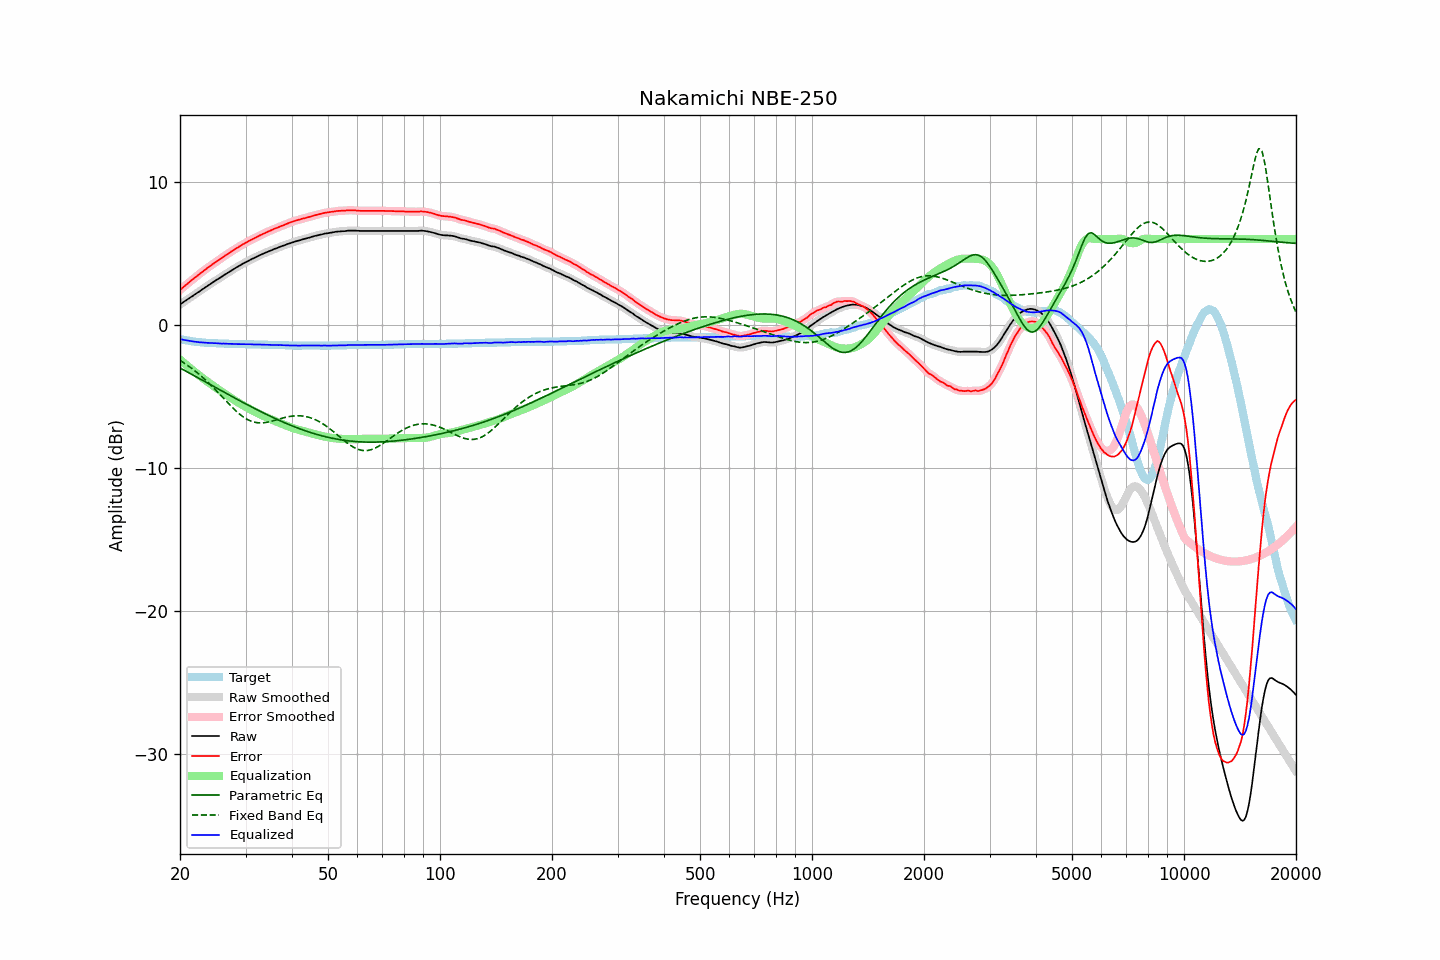

Values plotted in this chart, from the file beside it:
frequency, raw, error, smoothed, error_smoothed, equalization, parametric_eq, fixed_band_eq, equalized_raw, equalized_smoothed, target
20.00, 1.43, 2.42, 1.43, 2.43, -2.43, -3.02, -2.49, -1.00, -1.00, -0.99
20.20, 1.51, 2.53, 1.50, 2.53, -2.52, -3.08, -2.56, -1.02, -1.02, -1.02
20.40, 1.58, 2.62, 1.58, 2.62, -2.62, -3.14, -2.63, -1.04, -1.04, -1.04
20.61, 1.66, 2.72, 1.66, 2.72, -2.72, -3.20, -2.70, -1.06, -1.06, -1.06
20.81, 1.73, 2.81, 1.73, 2.81, -2.82, -3.26, -2.78, -1.09, -1.09, -1.08
21.02, 1.81, 2.91, 1.81, 2.91, -2.91, -3.32, -2.86, -1.10, -1.11, -1.10
21.23, 1.88, 3.00, 1.88, 3.01, -3.01, -3.38, -2.94, -1.13, -1.13, -1.12
21.44, 1.96, 3.10, 1.96, 3.10, -3.10, -3.45, -3.02, -1.14, -1.14, -1.14
21.66, 2.03, 3.19, 2.03, 3.19, -3.19, -3.51, -3.11, -1.16, -1.16, -1.16
21.87, 2.11, 3.28, 2.11, 3.28, -3.28, -3.57, -3.19, -1.17, -1.18, -1.17
22.09, 2.18, 3.37, 2.18, 3.37, -3.37, -3.63, -3.28, -1.19, -1.19, -1.19
22.31, 2.26, 3.46, 2.26, 3.46, -3.46, -3.69, -3.38, -1.20, -1.20, -1.20
22.54, 2.33, 3.54, 2.33, 3.55, -3.55, -3.76, -3.47, -1.22, -1.22, -1.21
22.76, 2.41, 3.63, 2.41, 3.63, -3.63, -3.82, -3.57, -1.23, -1.23, -1.22
22.99, 2.49, 3.72, 2.48, 3.72, -3.72, -3.88, -3.67, -1.23, -1.24, -1.23
23.22, 2.56, 3.80, 2.56, 3.81, -3.80, -3.94, -3.77, -1.25, -1.24, -1.24
23.45, 2.64, 3.89, 2.64, 3.89, -3.89, -4.00, -3.87, -1.25, -1.25, -1.25
23.69, 2.71, 3.97, 2.71, 3.97, -3.97, -4.07, -3.98, -1.26, -1.26, -1.26
23.92, 2.79, 4.05, 2.79, 4.05, -4.05, -4.13, -4.09, -1.26, -1.27, -1.26
24.16, 2.86, 4.13, 2.86, 4.13, -4.13, -4.19, -4.20, -1.28, -1.27, -1.27
24.40, 2.94, 4.21, 2.94, 4.21, -4.21, -4.25, -4.31, -1.28, -1.28, -1.27
24.65, 3.01, 4.29, 3.01, 4.29, -4.29, -4.32, -4.42, -1.29, -1.28, -1.28
24.89, 3.09, 4.37, 3.09, 4.37, -4.37, -4.38, -4.54, -1.28, -1.29, -1.28
25.14, 3.16, 4.45, 3.16, 4.45, -4.45, -4.44, -4.66, -1.29, -1.29, -1.29
25.39, 3.23, 4.53, 3.23, 4.53, -4.53, -4.50, -4.77, -1.30, -1.30, -1.30
25.65, 3.30, 4.60, 3.30, 4.61, -4.61, -4.56, -4.89, -1.31, -1.31, -1.30
25.91, 3.37, 4.68, 3.37, 4.68, -4.68, -4.63, -5.01, -1.32, -1.31, -1.31
26.16, 3.45, 4.76, 3.44, 4.76, -4.76, -4.69, -5.13, -1.31, -1.32, -1.31
26.43, 3.52, 4.83, 3.52, 4.83, -4.83, -4.75, -5.25, -1.32, -1.32, -1.31
26.69, 3.59, 4.91, 3.59, 4.91, -4.91, -4.81, -5.37, -1.32, -1.32, -1.32
26.96, 3.66, 4.98, 3.66, 4.98, -4.98, -4.87, -5.49, -1.33, -1.33, -1.32
27.23, 3.73, 5.06, 3.73, 5.06, -5.06, -4.93, -5.60, -1.33, -1.33, -1.33
27.50, 3.80, 5.13, 3.80, 5.13, -5.13, -5.00, -5.72, -1.34, -1.34, -1.33
27.77, 3.87, 5.20, 3.87, 5.21, -5.21, -5.06, -5.83, -1.34, -1.34, -1.33
28.05, 3.94, 5.28, 3.94, 5.28, -5.28, -5.12, -5.94, -1.34, -1.34, -1.34
28.33, 4.01, 5.35, 4.01, 5.35, -5.35, -5.18, -6.04, -1.34, -1.34, -1.34
28.62, 4.07, 5.41, 4.07, 5.42, -5.42, -5.24, -6.14, -1.35, -1.35, -1.34
28.90, 4.14, 5.49, 4.14, 5.49, -5.49, -5.30, -6.24, -1.35, -1.35, -1.35
29.19, 4.20, 5.55, 4.20, 5.55, -5.55, -5.36, -6.33, -1.36, -1.35, -1.35
29.48, 4.27, 5.62, 4.27, 5.62, -5.62, -5.42, -6.41, -1.35, -1.35, -1.35
29.78, 4.33, 5.68, 4.33, 5.68, -5.68, -5.48, -6.49, -1.36, -1.36, -1.35
30.08, 4.39, 5.74, 4.39, 5.75, -5.75, -5.54, -6.56, -1.36, -1.36, -1.35
30.38, 4.45, 5.81, 4.45, 5.81, -5.81, -5.60, -6.63, -1.36, -1.36, -1.36
30.68, 4.51, 5.87, 4.51, 5.87, -5.87, -5.66, -6.68, -1.36, -1.36, -1.36
30.99, 4.57, 5.93, 4.56, 5.93, -5.93, -5.71, -6.73, -1.36, -1.36, -1.36
31.30, 4.62, 5.98, 4.62, 5.99, -5.99, -5.77, -6.77, -1.37, -1.37, -1.36
31.61, 4.67, 6.04, 4.67, 6.04, -6.04, -5.83, -6.80, -1.38, -1.37, -1.37
31.93, 4.73, 6.10, 4.72, 6.10, -6.10, -5.89, -6.83, -1.38, -1.38, -1.37
32.24, 4.78, 6.15, 4.78, 6.16, -6.16, -5.94, -6.85, -1.38, -1.38, -1.37
32.57, 4.84, 6.22, 4.84, 6.22, -6.22, -6.00, -6.86, -1.38, -1.38, -1.38
32.89, 4.89, 6.27, 4.89, 6.27, -6.27, -6.06, -6.86, -1.38, -1.38, -1.38
33.22, 4.94, 6.32, 4.94, 6.33, -6.32, -6.11, -6.86, -1.39, -1.39, -1.38
33.55, 4.99, 6.38, 4.99, 6.38, -6.38, -6.17, -6.85, -1.39, -1.39, -1.39
33.89, 5.04, 6.43, 5.04, 6.43, -6.43, -6.22, -6.84, -1.39, -1.39, -1.39
34.23, 5.09, 6.48, 5.09, 6.48, -6.48, -6.28, -6.82, -1.39, -1.40, -1.39
34.57, 5.13, 6.53, 5.13, 6.53, -6.53, -6.33, -6.80, -1.40, -1.40, -1.40
34.92, 5.18, 6.58, 5.17, 6.58, -6.58, -6.39, -6.77, -1.40, -1.41, -1.40
35.27, 5.22, 6.62, 5.22, 6.63, -6.63, -6.44, -6.74, -1.41, -1.41, -1.40
35.62, 5.27, 6.68, 5.27, 6.68, -6.68, -6.49, -6.71, -1.41, -1.41, -1.41
35.97, 5.32, 6.73, 5.31, 6.73, -6.72, -6.54, -6.68, -1.41, -1.41, -1.41
... 635 more rows
